Dataset: Caribbean-and-Hawaii-Marine-Life-1 (GitHub, rjohnson279/Caribbean-and-Hawaiian-Marine-Reef-Life-Image-Classification). Classes: cuttlefish, eagle ray, green sea turtle, reef triggerfish, stingray.

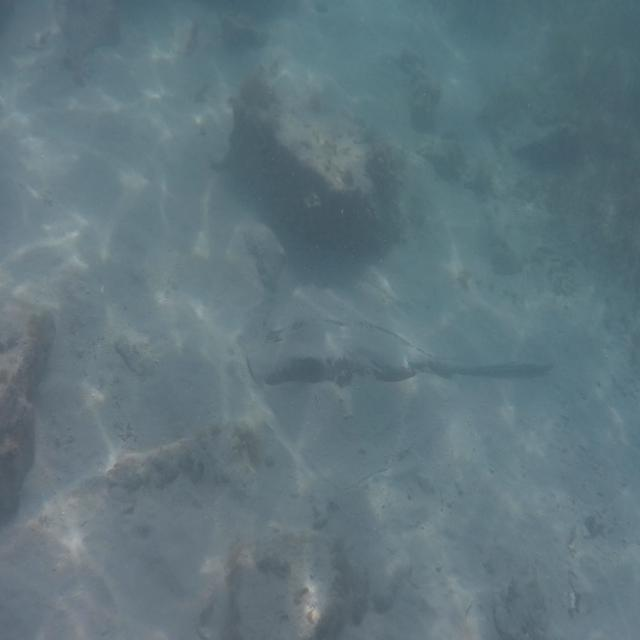
Label: stingray

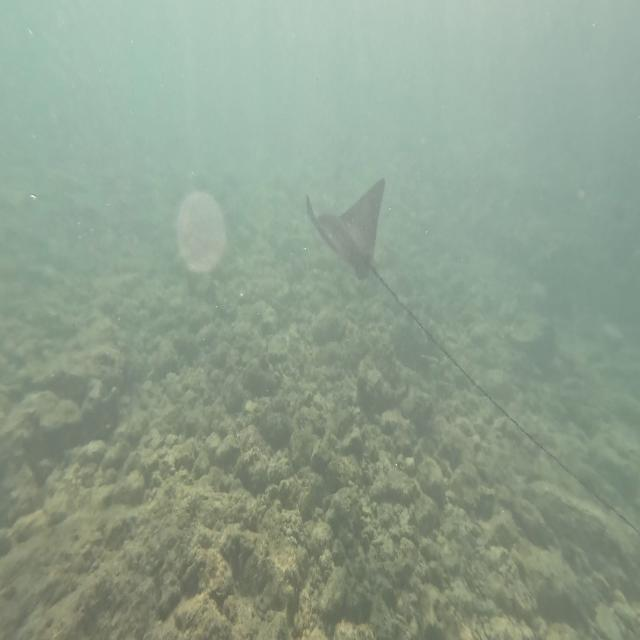
Label: eagle ray

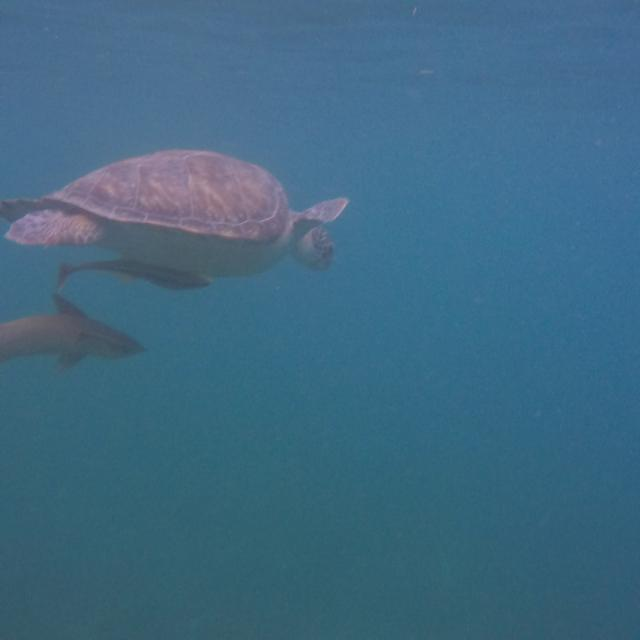
Label: green sea turtle

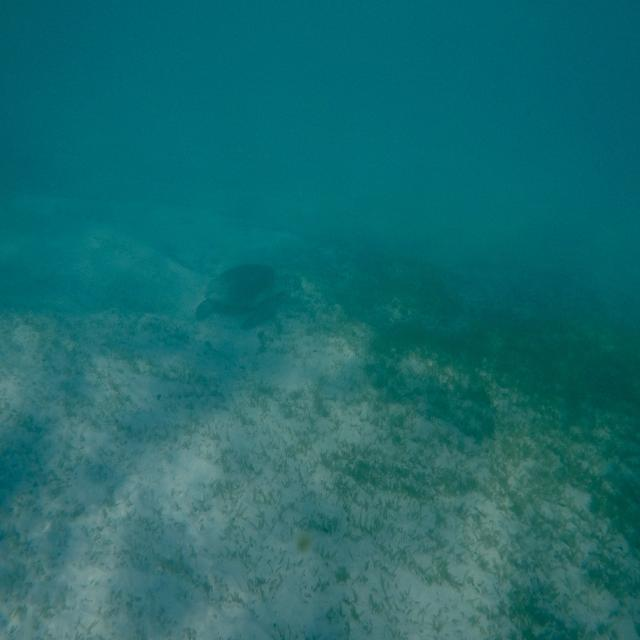
Label: green sea turtle

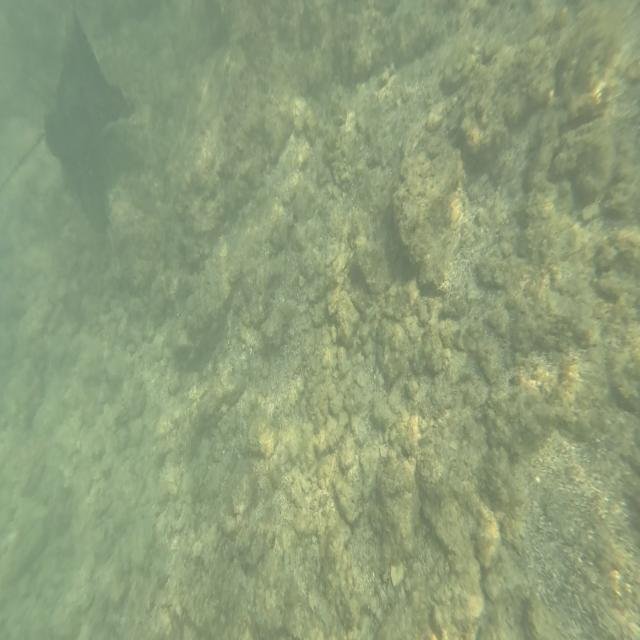
Label: eagle ray

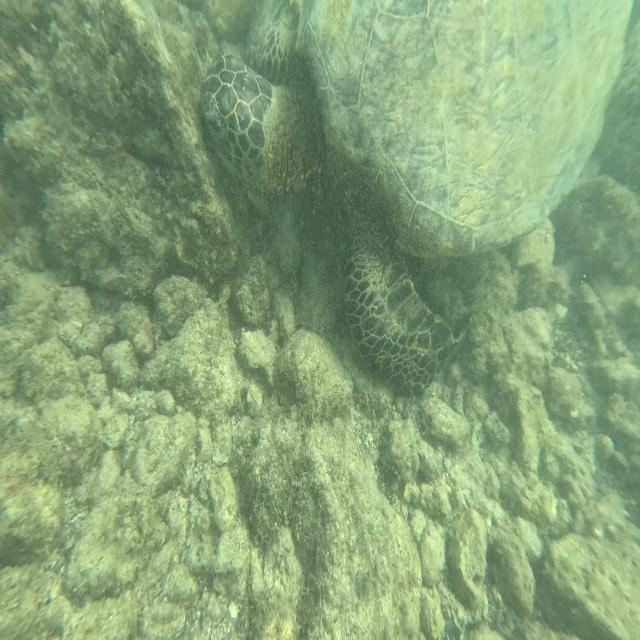
Label: green sea turtle
